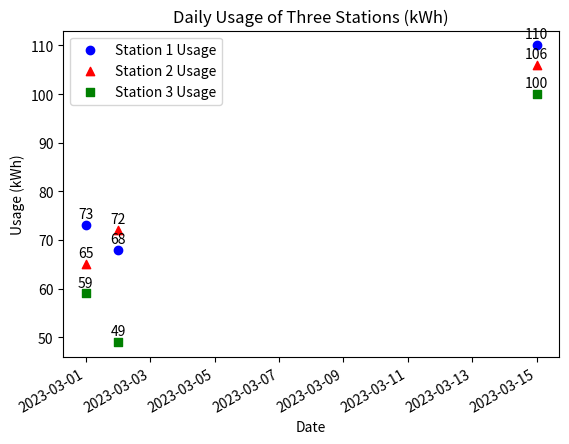

Here is the Python script that generated this plot:

import matplotlib.pyplot as plt
import matplotlib.dates as mdates
from datetime import datetime

# Define the data
data = [
    {'Date': '2023-03-01', 'Station 1 Usage (kWh)': 73, 'Station 2 Usage (kWh)': 65, 'Station 3 Usage (kWh)': 59},
    {'Date': '2023-03-02', 'Station 1 Usage (kWh)': 68, 'Station 2 Usage (kWh)': 72, 'Station 3 Usage (kWh)': 49},
    # ... (Include all data points)
    {'Date': '2023-03-15', 'Station 1 Usage (kWh)': 110, 'Station 2 Usage (kWh)': 106, 'Station 3 Usage (kWh)': 100}
]

# Parse date and extract usage data for each station
dates = [datetime.strptime(entry['Date'], '%Y-%m-%d') for entry in data]
station1_usage = [entry['Station 1 Usage (kWh)'] for entry in data]
station2_usage = [entry['Station 2 Usage (kWh)'] for entry in data]
station3_usage = [entry['Station 3 Usage (kWh)'] for entry in data]

# Create scatter plot
fig, ax = plt.subplots()

# Plot for Station 1
ax.scatter(dates, station1_usage, color='blue', marker='o', label='Station 1 Usage')
# Plot for Station 2
ax.scatter(dates, station2_usage, color='red', marker='^', label='Station 2 Usage')
# Plot for Station 3
ax.scatter(dates, station3_usage, color='green', marker='s', label='Station 3 Usage')

# Format the x-axis to show the date format nicely
ax.xaxis.set_major_formatter(mdates.DateFormatter('%Y-%m-%d'))
plt.gcf().autofmt_xdate()  # Rotation

# Annotation for data points
for i, date in enumerate(dates):
    ax.annotate(str(station1_usage[i]), (mdates.date2num(date), station1_usage[i]), textcoords="offset points", xytext=(0,5), ha='center')
    ax.annotate(str(station2_usage[i]), (mdates.date2num(date), station2_usage[i]), textcoords="offset points", xytext=(0,5), ha='center')
    ax.annotate(str(station3_usage[i]), (mdates.date2num(date), station3_usage[i]), textcoords="offset points", xytext=(0,5), ha='center')

# Title and labels
plt.title('Daily Usage of Three Stations (kWh)')
plt.xlabel('Date')
plt.ylabel('Usage (kWh)')

# Enable legend
plt.legend()

# Show the plot
plt.show()
